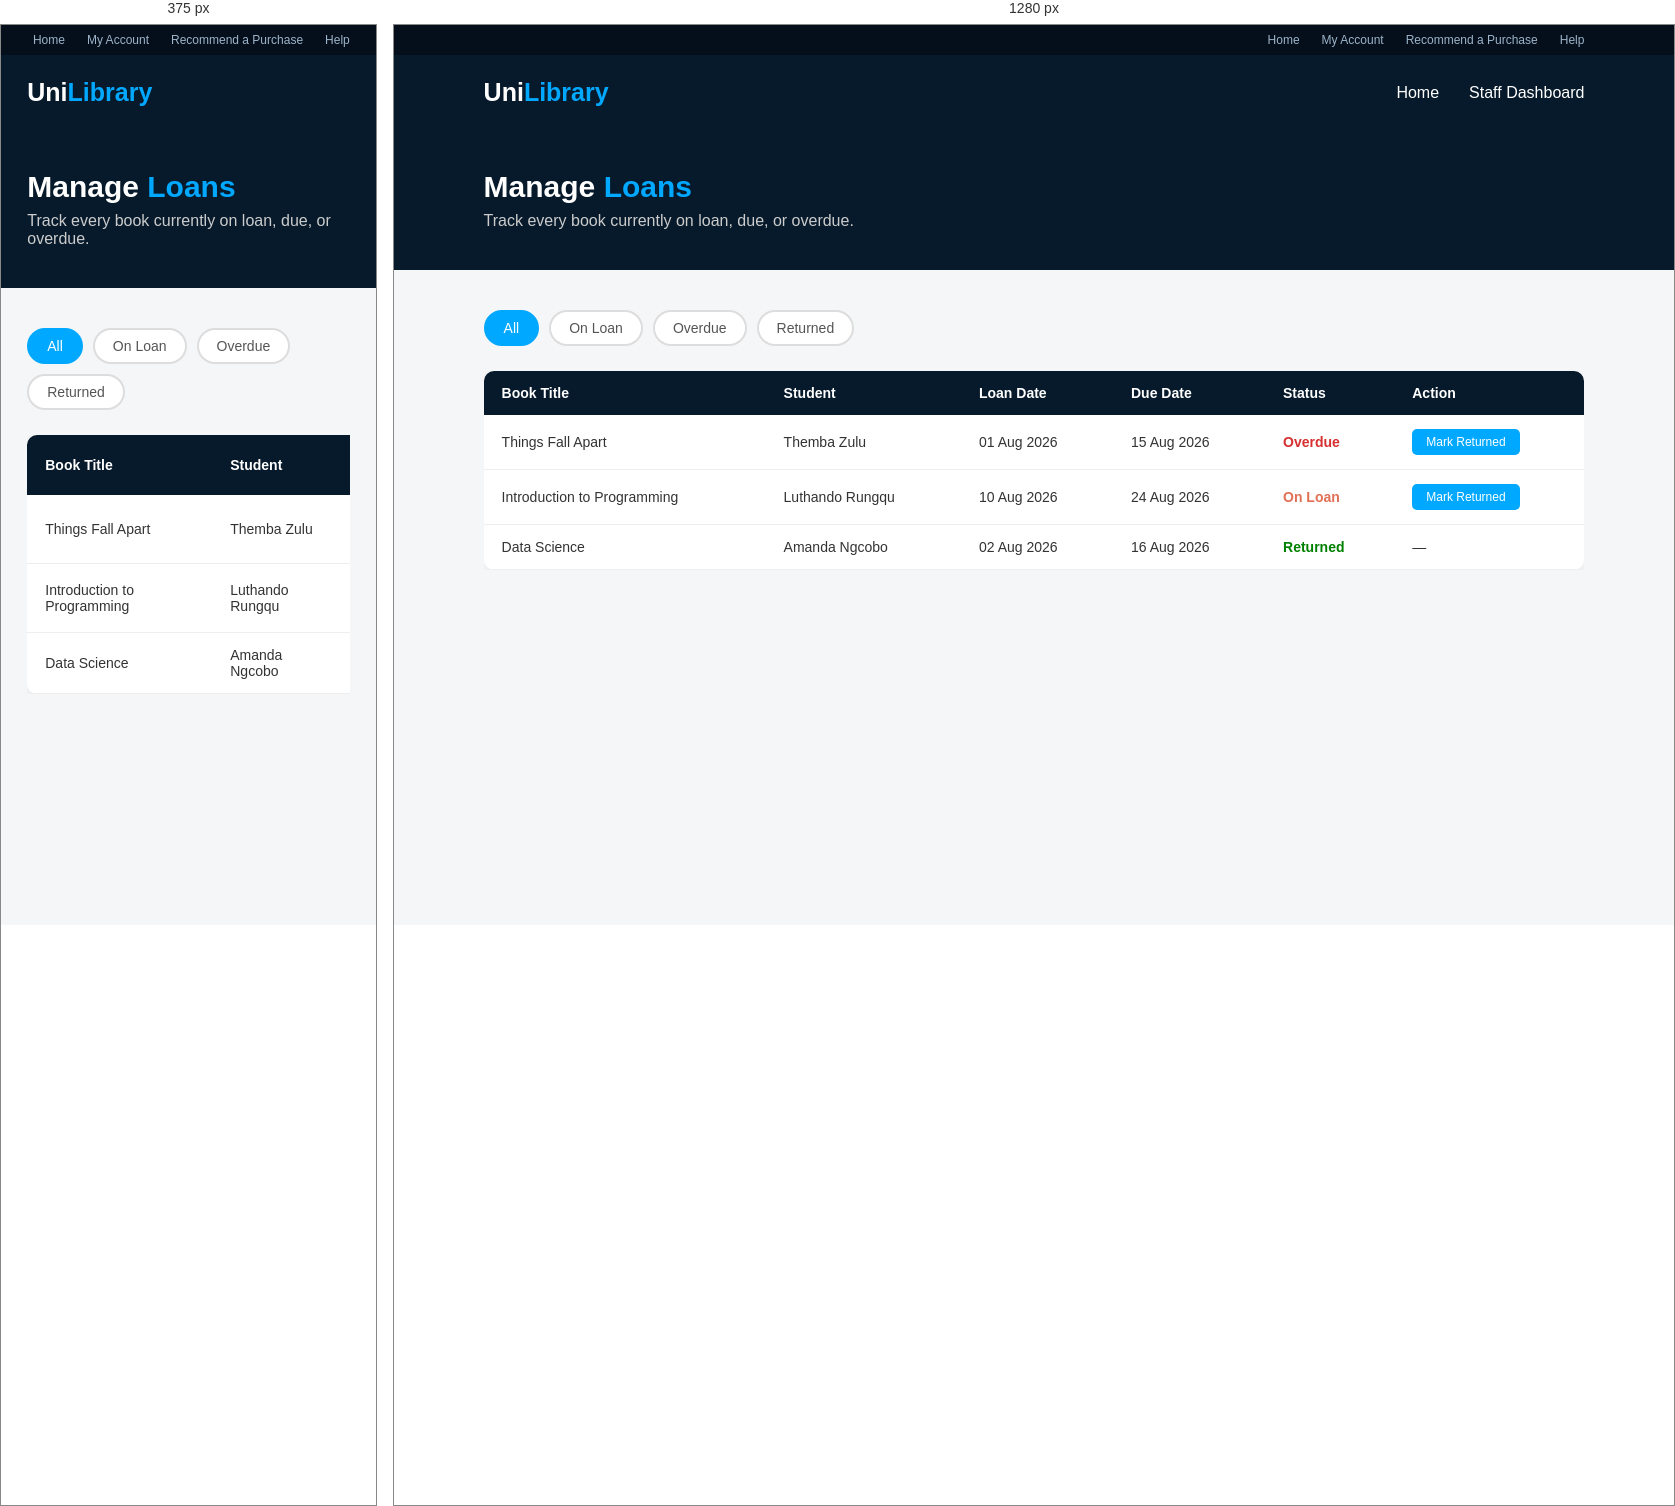
Rendered at 375 px and 1280 px, left to right.

<!-- file: loans.html -->
<!DOCTYPE html>
<html lang="en">
<head>
    <meta charset="UTF-8">
    <meta name="viewport" content="width=device-width, initial-scale=1.0">
    <title>Manage Loans - University Library</title>

    <style>
        * { margin: 0; padding: 0; box-sizing: border-box; }
        body { font-family: Arial, Helvetica, sans-serif; background: #f4f6f8; color: #222; }
        a { text-decoration: none; }

        nav {
            height: 75px; background: #071a2b; display: flex; align-items: center;
            justify-content: space-between; padding: 0 7%; position: sticky; top: 0;
        }
        .logo { color: white; font-size: 25px; font-weight: bold; }
        .logo span { color: #00a8ff; }
        .nav-links { display: flex; gap: 30px; list-style: none; }
        .nav-links a { color: white; font-size: 16px; }
        .nav-links a:hover { color: #00a8ff; }

        .page-header { background: #071a2b; color: white; padding: 40px 7%; }
        .page-header h1 { font-size: 30px; margin-bottom: 8px; }
        .page-header h1 span { color: #00a8ff; }
        .page-header p { color: #ccc; }

        .content { padding: 40px 7%; }

        .filters { display: flex; gap: 10px; margin-bottom: 25px; flex-wrap: wrap; }
        .filter-btn {
            padding: 8px 18px; border: 2px solid #ddd; border-radius: 20px;
            background: white; color: #555; font-size: 14px; cursor: pointer;
        }
        .filter-btn.active { border-color: #00a8ff; background: #00a8ff; color: white; }

        .table-scroll { overflow-x: auto; }

        table {
            width: 100%; border-collapse: collapse; background: white; border-radius: 10px;
            overflow: hidden; box-shadow: 0 5px 15px rgba(0,0,0,0.06);
        }
        th, td { text-align: left; padding: 14px 18px; font-size: 14px; }
        th { background: #071a2b; color: white; }
        td { border-bottom: 1px solid #eee; color: #333; }

        .status-overdue { color: #d63031; font-weight: bold; }
        .status-out { color: #e17055; font-weight: bold; }
        .status-ok { color: green; font-weight: bold; }

        .mark-btn {
            background: #00a8ff; color: white; border: none; padding: 6px 14px;
            border-radius: 5px; font-size: 12px; cursor: pointer;
        }
        .mark-btn:hover { background: #0077b6; }

        @media(max-width: 650px) { .nav-links { display: none; } }
    </style>
</head>
<body>

    <div style="background:#050f1c; color:#9db4c9; font-size:12px; padding:8px 7%; display:flex; justify-content:flex-end; gap:22px; flex-wrap:wrap;">
        <a href="index.html" style="color:#9db4c9; text-decoration:none;">Home</a>
        <a href="dashboard-student.html" style="color:#9db4c9; text-decoration:none;">My Account</a>
        <a href="recommend-purchase.html" style="color:#9db4c9; text-decoration:none;">Recommend a Purchase</a>
        <a href="forgot-password.html" style="color:#9db4c9; text-decoration:none;">Help</a>
    </div>


    <nav>
        <div class="logo">Uni<span>Library</span></div>
        <ul class="nav-links">
            <li><a href="index.html">Home</a></li>
            <li><a href="dashboard-staff.html">Staff Dashboard</a></li>
        </ul>
    </nav>

    <div class="page-header">
        <h1>Manage <span>Loans</span></h1>
        <p>Track every book currently on loan, due, or overdue.</p>
    </div>

    <div class="content">

        <div class="filters">
            <button class="filter-btn active" data-status="all" onclick="setFilter(this)">All</button>
            <button class="filter-btn" data-status="On Loan" onclick="setFilter(this)">On Loan</button>
            <button class="filter-btn" data-status="Overdue" onclick="setFilter(this)">Overdue</button>
            <button class="filter-btn" data-status="Returned" onclick="setFilter(this)">Returned</button>
        </div>

        <div class="table-scroll">
        <table style="min-width:750px;">
            <tr>
                <th>Book Title</th>
                <th>Student</th>
                <th>Loan Date</th>
                <th>Due Date</th>
                <th>Status</th>
                <th>Action</th>
            </tr>
            <tbody id="loansTableBody">
                <tr data-status="Overdue">
                    <td>Things Fall Apart</td>
                    <td>Themba Zulu</td>
                    <td>01 Aug 2026</td>
                    <td>15 Aug 2026</td>
                    <td class="status-overdue">Overdue</td>
                    <td><button class="mark-btn" onclick="markReturned(this)">Mark Returned</button></td>
                </tr>
                <tr data-status="On Loan">
                    <td>Introduction to Programming</td>
                    <td>Luthando Rungqu</td>
                    <td>10 Aug 2026</td>
                    <td>24 Aug 2026</td>
                    <td class="status-out">On Loan</td>
                    <td><button class="mark-btn" onclick="markReturned(this)">Mark Returned</button></td>
                </tr>
                <tr data-status="Returned">
                    <td>Data Science</td>
                    <td>Amanda Ngcobo</td>
                    <td>02 Aug 2026</td>
                    <td>16 Aug 2026</td>
                    <td class="status-ok">Returned</td>
                    <td>—</td>
                </tr>
            </tbody>
        </table>
        </div>

    </div>

    <script>
        function setFilter(btn) {
            document.querySelectorAll('.filter-btn').forEach(b => b.classList.remove('active'));
            btn.classList.add('active');
            let status = btn.getAttribute('data-status');

            document.querySelectorAll('#loansTableBody tr').forEach(function(row) {
                let rowStatus = row.getAttribute('data-status');
                row.style.display = (status === "all" || rowStatus === status) ? "" : "none";
            });
        }

        function markReturned(btn) {
            let row = btn.closest('tr');
            row.setAttribute('data-status', 'Returned');
            row.querySelector('.status-overdue, .status-out').className = 'status-ok';
            row.querySelector('td:nth-child(5)').textContent = 'Returned';
            btn.parentElement.textContent = '—';
            alert("Marked as returned (Note: this doesn't save permanently yet — a backend is needed for that.)");
        }
    </script>

</body>
</html>